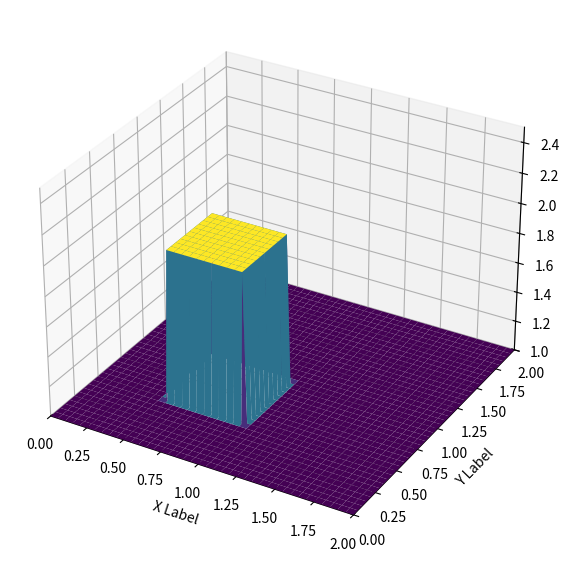
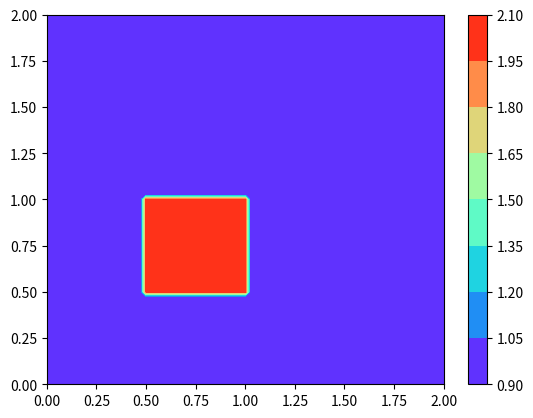
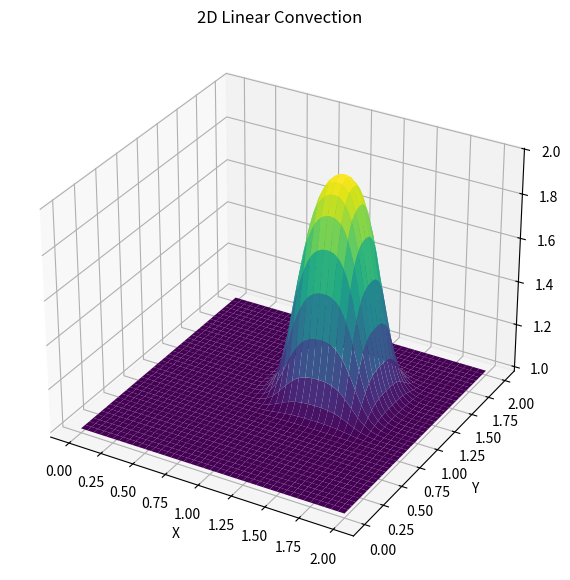
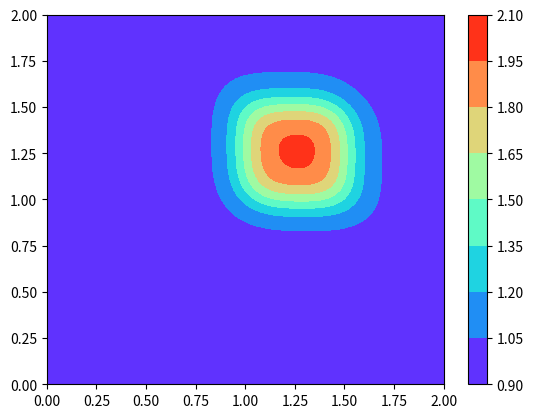

Here is the Python script that generated these plots, in order:
# [redacted]
# 开发时间：2022/10/21 16:55

# Linear Convection - 2D
# the problem to be solved: du/dt + c*du/dx +c*du/dy = 0

import numpy
from matplotlib import pyplot, cm
from datetime import datetime
# 在 3.2.0 版更改：在 Matplotlib 3.2.0 之前，有必要显式导入 mpl_toolkits.mplot3d模块以使 '3d' 投影到 Figure.add_subplot
# from mpl_toolkits.mplot3d import axes3d, Axes3D  ##New Library required for projected 3d plots


# Control parameters
Lx = 2  # spatial domain size
Ly = 2
nx = 81  # the number of grid points
ny = 81
dx = Lx / (nx - 1)  # the distance between any pair of adjacent grid points
dy = Ly / (ny - 1)
nt = 100  # Total time steps we want to calculate
c = 1  # wavespeed of c = 1
sigma = .2  # CFL number
dt = dx * sigma  #  time step (delta t)
# print("dx =", dx)  # 仅用于debug
print("dt =", dt)

# Assign initial conditions and meshes
x = numpy.linspace(0, Lx, nx)
y = numpy.linspace(0, Ly, ny)
u = numpy.ones((ny, nx))  # ny是行数，nx是列数
un = numpy.ones((ny, nx))
print(id(u) is id(un))  # False
u[int(.5 / dy):int(1 / dy + 1), int(.5 / dx):int(1 / dx + 1)] = 2  # 数组切片后没有生成新的数组，因为切片是右开区间，所以要加上1， # index = x/dx
# Plot initial conditions
fig = pyplot.figure(figsize=(11, 7), dpi=100)  # initializing a figure window,  specify the size and resolution
# ax = fig.gca(projection='3d')  # 为绘图窗口指定轴标签“ax”，并指定它将是三维投影绘图。老版本用法
ax = fig.add_subplot(projection='3d')  # 为绘图窗口指定轴标签“ax”，并指定它将是三维投影绘图
X, Y = numpy.meshgrid(x, y)
ax.plot_surface(X, Y, u[:], cmap=cm.viridis)
# ax.plot_surface(X, Y, u[:], cmap='rainbow', linewidth=0, antialiased=False)
ax.set_zlim(1,2.5)
ax.set_xlim(0,2)
ax.set_ylim(0,2)
ax.set_xlabel("X Label")
ax.set_ylabel("Y Label")
pyplot.show()

pyplot.figure()
pyplot.contourf(X, Y, u[:], cmap="rainbow")
pyplot.colorbar()
pyplot.show()

# Numerical solution - FDM
# nested for loops, time-consuming, 取消注释使用
"""
time1 = datetime.now()
for n in range(nt+1):  # 可不可以不+1
    un = u.copy()
    row, col = u.shape
    for j in range(1, row): # 最后一层网格也求解了，是否可以不用求解，即到row-1，是否会影响结果？ 不影响，因为每次更新边界条件时都会把对最后一层网格的求解更新为边界条件
        for i in range(1, col):
            u[j, i] = un[j,i] - c * dt / dx * (un[j, i] - un[j , i-1]) - \
                                c * dt / dy * (un[j, i] - un[j-1, i])
    # 更新边界条件
    u[0, :] = 1  # 第0行，列是[:]
    u[-1, :] = 1
    u[:, 0] = 1
    u[:, -1] = 1
print("嵌套循环时间：", datetime.now() - time1)
"""
# 采用矩阵操作代替嵌套循环
time2 = datetime.now()
for n in range(nt+1):  # 可不可以不+1
    un = u.copy()
    row, col = u.shape
    u[1:, 1:] = un[1:, 1:] - c * dt / dx * (un[1:, 1:] - un[1:, :-1]) - \
                              c * dt / dy * (un[1:, 1:] - un[:-1, 1:])
    # 更新边界条件
    u[0, :] = 1  # 第0行，列是[:]
    u[-1, :] = 1
    u[:, 0] = 1
    u[:, -1] = 1
print("矩阵操作时间：", datetime.now() - time2)

# postProcessing
fig = pyplot.figure(figsize=(11, 7), dpi=100)
ax = fig.add_subplot(projection='3d')
ax.plot_surface(X, Y, u[:], cmap=cm.viridis)
pyplot.xlabel('X')
pyplot.ylabel('Y')
pyplot.title('2D Linear Convection')
pyplot.show()


pyplot.figure()
pyplot.contourf(X, Y, u[:], cmap="rainbow")
pyplot.colorbar()
pyplot.show()

print(u[int(1. / dy), int(1. / dx)])
print(u[int(1.25 / dy), int(1.25 / dx)])
print(u[int(1.75 / dy), int(1.75 / dx)])

print("加速倍数：", 0.543773 / 0.003015)

